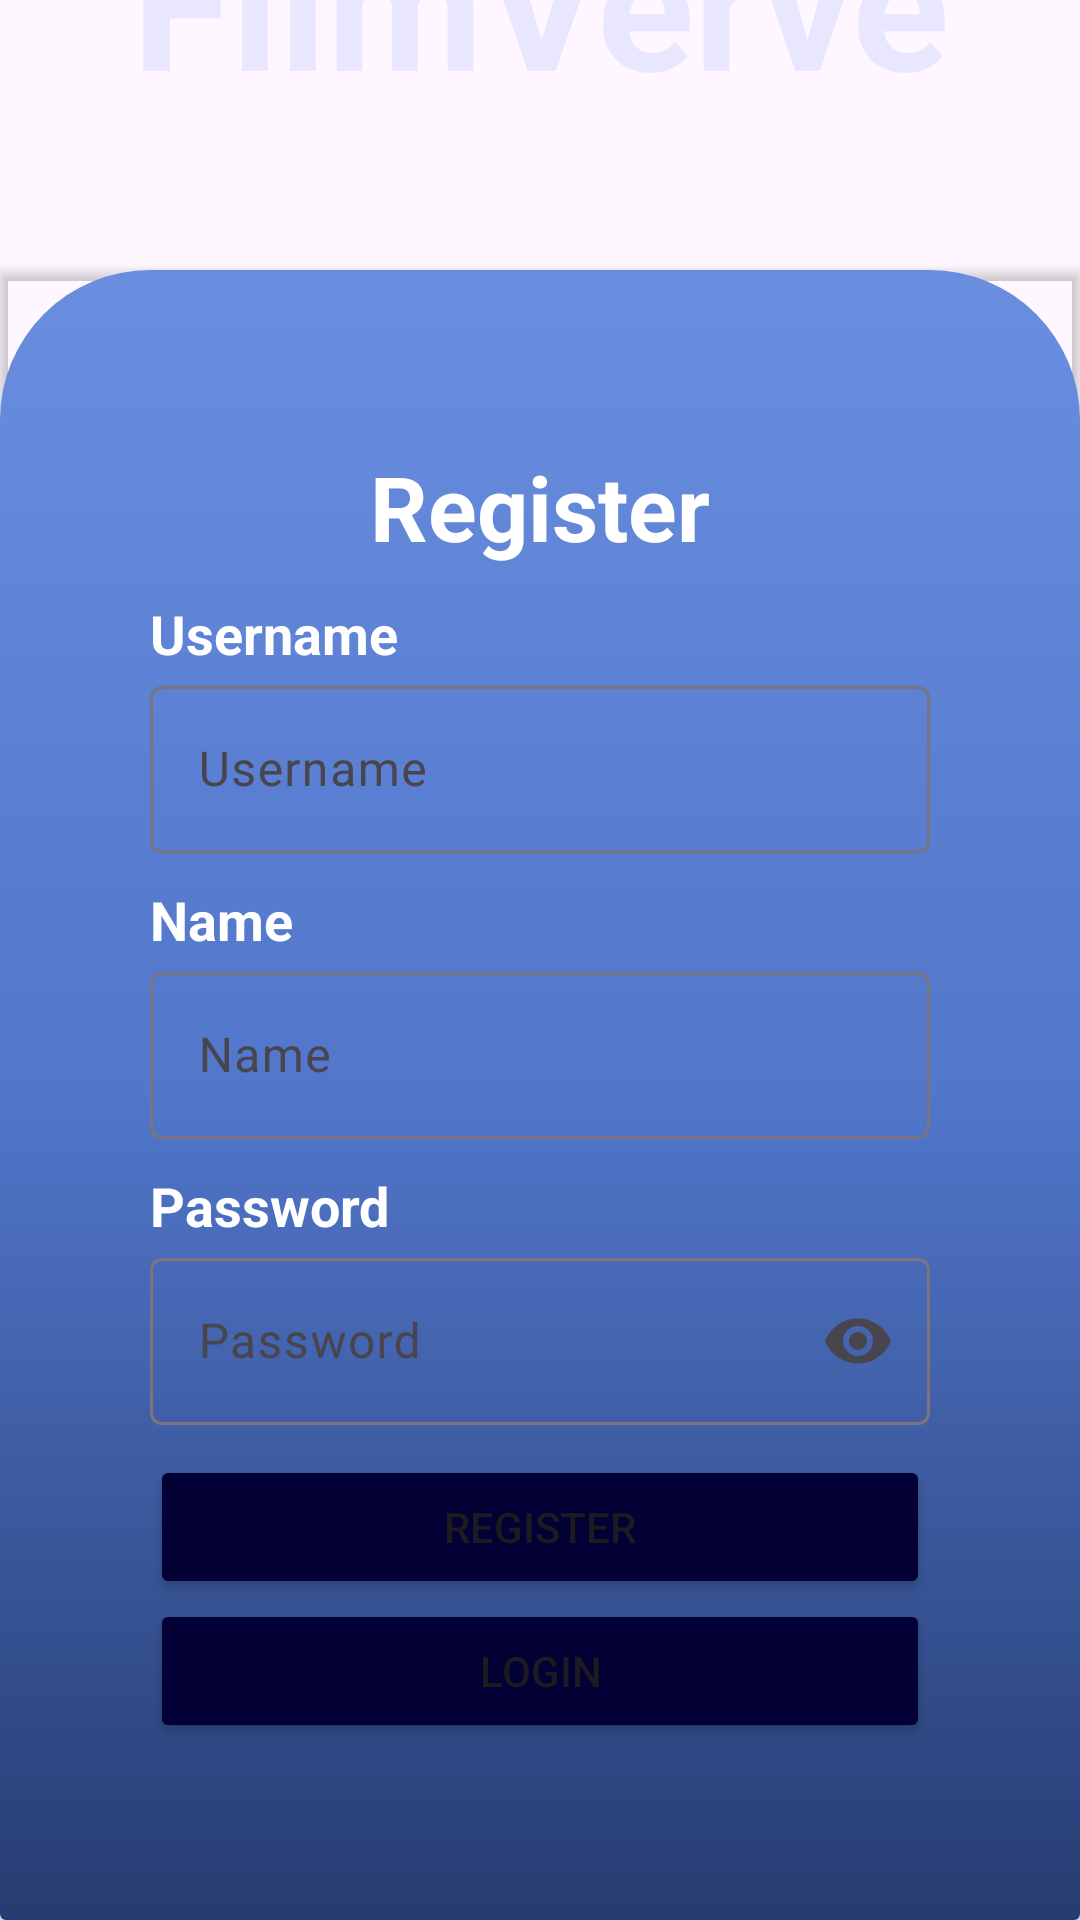

Produce the Android XML layout that renders to this screen, including the resource entries it uses.
<!-- AndroidManifest.xml: application theme Theme.FIlmVerveApp -->
<!-- res/layout/activity_register.xml -->
<?xml version="1.0" encoding="utf-8"?>
<RelativeLayout xmlns:android="http://schemas.android.com/apk/res/android"
    xmlns:app="http://schemas.android.com/apk/res-auto"
    xmlns:tools="http://schemas.android.com/tools"
    android:id="@+id/main"
    android:layout_width="match_parent"
    android:layout_height="match_parent"
    tools:context=".activity.RegisterActivity"
    android:background="@drawable/background">

    <TextView
        android:layout_above="@id/cardview"
        android:layout_width="match_parent"
        android:layout_height="wrap_content"
        android:text="FilmVerve"
        android:textColor="@color/light_blue"
        android:textSize="60sp"
        android:gravity="center"
        android:textStyle="bold"
        android:layout_marginVertical="50dp"/>

    <androidx.cardview.widget.CardView
        android:id="@+id/cardview"
        android:layout_width="match_parent"
        android:layout_height="550dp"
        android:layout_alignParentBottom="true"
        app:cardBackgroundColor="@android:color/transparent">
        <ImageView
            android:layout_width="match_parent"
            android:layout_height="match_parent"
            android:src="@drawable/rounded"/>

        <LinearLayout
            android:layout_width="match_parent"
            android:layout_height="wrap_content"
            android:layout_gravity="center"
            android:orientation="vertical"
            android:layout_marginHorizontal="50dp">

            <TextView
                android:layout_width="match_parent"
                android:layout_height="match_parent"
                android:text="Register"
                android:textColor="@color/white"
                android:textStyle="bold"
                android:gravity="center_horizontal"
                android:textSize="30sp"
                android:layout_marginBottom="10dp"/>

            <TextView
                android:layout_width="match_parent"
                android:layout_height="wrap_content"
                android:text="Username"
                android:textColor="@color/white"
                android:textStyle="bold"
                android:textSize="18sp"/>

            <com.google.android.material.textfield.TextInputLayout
                android:layout_width="match_parent"
                android:layout_height="wrap_content"
                android:hint="Username"
                app:hintTextColor="@color/black">

                <com.google.android.material.textfield.TextInputEditText
                    android:id="@+id/username"
                    android:layout_width="match_parent"
                    android:layout_height="wrap_content"
                    android:textColor="@color/white"
                    android:inputType="textPersonName" />
            </com.google.android.material.textfield.TextInputLayout>

            <TextView
                android:layout_width="match_parent"
                android:layout_height="wrap_content"
                android:text="Name"
                android:textColor="@color/white"
                android:textStyle="bold"
                android:textSize="18sp"
                android:layout_marginTop="10dp"/>

            <com.google.android.material.textfield.TextInputLayout
                android:layout_width="match_parent"
                android:layout_height="wrap_content"
                android:hint="Name"
                app:hintTextColor="@color/black">

                <com.google.android.material.textfield.TextInputEditText
                    android:id="@+id/name"
                    android:layout_width="match_parent"
                    android:layout_height="wrap_content"
                    android:textColor="@color/white"
                    android:inputType="textPersonName" />
            </com.google.android.material.textfield.TextInputLayout>

            <TextView
                android:layout_width="match_parent"
                android:layout_height="wrap_content"
                android:text="Password"
                android:textColor="@color/white"
                android:textStyle="bold"
                android:textSize="18sp"
                android:layout_marginTop="10dp" />

            <com.google.android.material.textfield.TextInputLayout
                android:layout_width="match_parent"
                android:layout_height="wrap_content"
                android:hint="Password"
                android:layout_marginBottom="10dp"
                app:hintTextColor="@color/black"
                app:endIconMode="password_toggle">

                <com.google.android.material.textfield.TextInputEditText
                    android:id="@+id/password"
                    android:layout_width="match_parent"
                    android:layout_height="wrap_content"
                    android:textColor="@color/white"
                    android:inputType="textPassword" />
            </com.google.android.material.textfield.TextInputLayout>

            <Button
                android:id="@+id/btn_register"
                android:layout_width="match_parent"
                android:layout_height="wrap_content"
                android:text="REGISTER"
                android:backgroundTint="@color/midnightblue" />

            <Button
                android:id="@+id/btn_login"
                android:layout_width="match_parent"
                android:layout_height="wrap_content"
                android:text="LOGIN"
                android:backgroundTint="@color/midnightblue"/>

        </LinearLayout>
    </androidx.cardview.widget.CardView>

</RelativeLayout>
<!-- resources referenced by this layout -->
<resources>
  <color name="black">#FF000000</color>
  <color name="light_blue">#E9E7FF</color>
  <color name="midnightblue">#020035</color>
  <color name="white">#FFFFFFFF</color>
  <!-- drawable rounded (drawable) -->
  <?xml version="1.0" encoding="utf-8"?>
  <shape xmlns:android="http://schemas.android.com/apk/res/android">
      <corners
          android:topLeftRadius="50dp"
          android:topRightRadius="50dp"
          android:bottomLeftRadius="0dp"
          android:bottomRightRadius="0dp"/>
      <gradient
          android:startColor="#263C71"
          android:endColor="#6A8EDF"
          android:centerColor="#5176CA"
          android:angle="90"/>
      
  </shape>
  <style name="Theme.FIlmVerveApp" parent="Base.Theme.FIlmVerveApp" />
  <style name="Base.Theme.FIlmVerveApp" parent="Theme.Material3.DayNight.NoActionBar">
          
          
      </style>
</resources>
